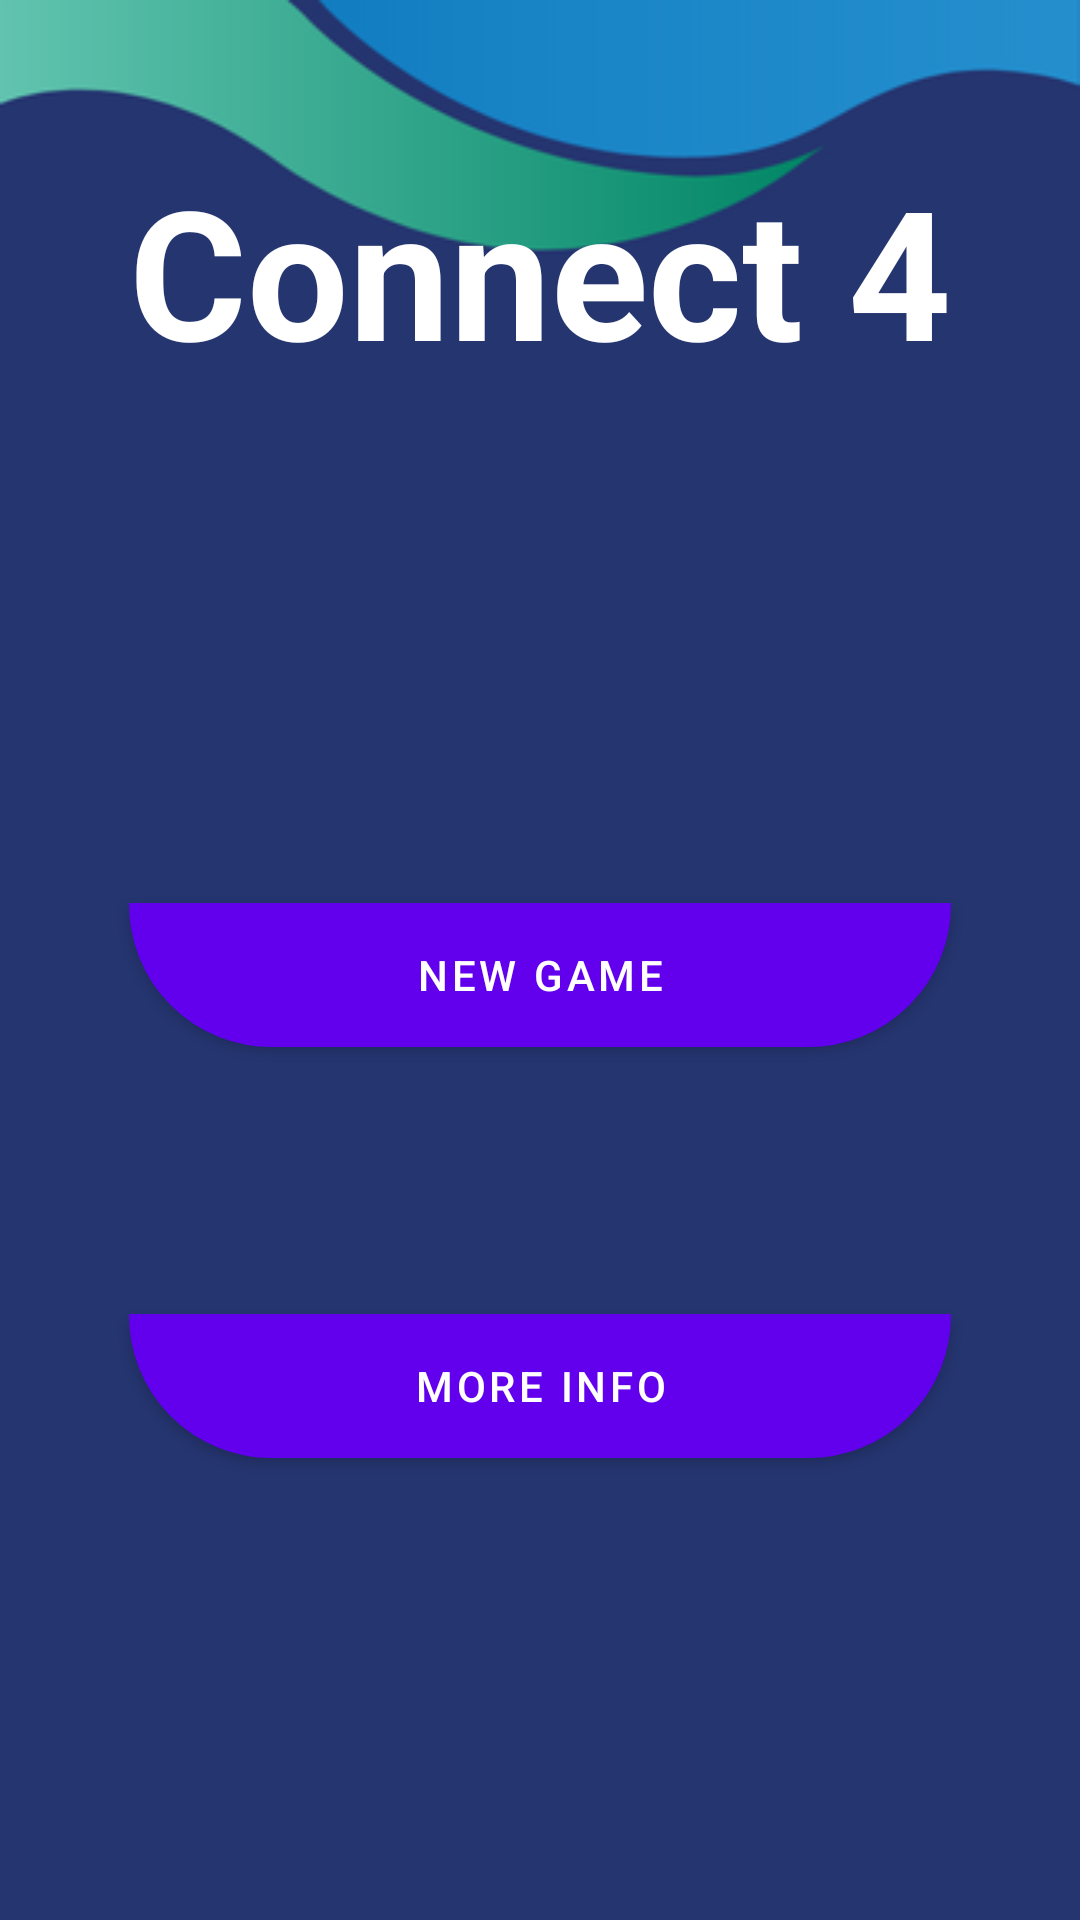

This screen was rendered from an Android layout file. Write that file and the resources it references.
<!-- AndroidManifest.xml: application theme Theme.Conecta4 -->
<!-- res/layout/fragment_first.xml -->
<?xml version="1.0" encoding="utf-8"?>
<androidx.constraintlayout.widget.ConstraintLayout xmlns:android="http://schemas.android.com/apk/res/android"
    xmlns:app="http://schemas.android.com/apk/res-auto"
    xmlns:tools="http://schemas.android.com/tools"
    android:layout_width="match_parent"
    android:layout_height="match_parent"
    android:background="@drawable/main_background"
    tools:context=".FirstFragment">

    <TextView
        android:id="@+id/textView15"
        android:layout_width="wrap_content"
        android:layout_height="wrap_content"
        android:layout_marginTop="50dp"
        android:text="@string/app_name"
        android:textColor="@color/white"
        android:textSize="60sp"
        android:textStyle="bold"
        app:layout_constraintEnd_toEndOf="parent"
        app:layout_constraintStart_toStartOf="parent"
        app:layout_constraintTop_toTopOf="parent" />

    <Button
        android:id="@+id/button2"
        android:layout_width="0dp"
        android:layout_height="wrap_content"
        android:layout_marginTop="32dp"
        android:background="@drawable/shape_button"
        android:text="@string/new_game"
        app:layout_constraintEnd_toEndOf="@+id/textView15"
        app:layout_constraintStart_toStartOf="@+id/textView15"
        app:layout_constraintTop_toBottomOf="@+id/imageView5" />

    <ImageView
        android:id="@+id/imageView5"
        android:layout_width="137dp"
        android:layout_height="139dp"
        android:src="@drawable/connect_four_icon_color"
        app:layout_constraintEnd_toEndOf="@+id/textView15"
        app:layout_constraintStart_toStartOf="@+id/textView15"
        app:layout_constraintTop_toBottomOf="@+id/textView15" />

    <ImageView
        android:id="@+id/imageView6"
        android:layout_width="65dp"
        android:layout_height="65dp"
        android:layout_marginBottom="16dp"
        android:src="@drawable/github"
        app:layout_constraintBottom_toBottomOf="parent"
        app:layout_constraintEnd_toEndOf="parent"
        app:layout_constraintStart_toStartOf="parent" />

    <Button
        android:id="@+id/button"
        android:layout_width="0dp"
        android:layout_height="wrap_content"
        android:layout_marginTop="16dp"
        android:background="@drawable/shape_button"
        android:text="@string/more_info_app"
        app:layout_constraintBottom_toTopOf="@+id/imageView6"
        app:layout_constraintEnd_toEndOf="@+id/button2"
        app:layout_constraintStart_toStartOf="@+id/button2"
        app:layout_constraintTop_toBottomOf="@+id/button2" />

</androidx.constraintlayout.widget.ConstraintLayout>
<!-- resources referenced by this layout -->
<resources>
  <color name="white">#FFFFFFFF</color>
  <!-- drawable main_background: png bitmap (drawable, 12851 bytes) -->
  <!-- drawable shape_button (drawable) -->
  <?xml version="1.0" encoding="utf-8"?>
  <shape xmlns:android="http://schemas.android.com/apk/res/android"
      android:shape="rectangle">
  
      <stroke
          android:width="1dp"
          android:color="@color/app_gray_button_shape_borders_color"/>
  
      <solid
          android:color="@color/app_blue_color"/>
  
  
      <corners android:bottomLeftRadius="135dp"
          android:bottomRightRadius="135dp"/>
  
  </shape>
  <string name="app_name">Connect 4</string>
  <string name="more_info_app">More info</string>
  <string name="new_game">New Game</string>
  <style name="Theme.Conecta4" parent="Theme.MaterialComponents.DayNight.DarkActionBar">
          
          <item name="colorPrimary">@color/purple_500</item>
          <item name="colorPrimaryVariant">@color/purple_700</item>
          <item name="colorOnPrimary">@color/white</item>
          
          <item name="colorSecondary">@color/teal_200</item>
          <item name="colorSecondaryVariant">@color/teal_700</item>
          <item name="colorOnSecondary">@color/black</item>
          
          <item name="android:statusBarColor">?attr/colorPrimaryVariant</item>
          
      </style>
  <color name="app_gray_button_shape_borders_color">#C1C1BE</color>
  <color name="app_blue_color">#2818fd</color>
  <color name="purple_500">#FF6200EE</color>
  <color name="purple_700">#FF3700B3</color>
  <color name="teal_200">#FF03DAC5</color>
  <color name="teal_700">#FF018786</color>
  <color name="black">#FF000000</color>
</resources>
